Image classification data set "spectrograms_split" (yildiramdsa/sleep_apnea_classification_via_eeg_spectrograms_and_deep_learning on GitHub). Class labels (4): mild, moderate, normal, severe.

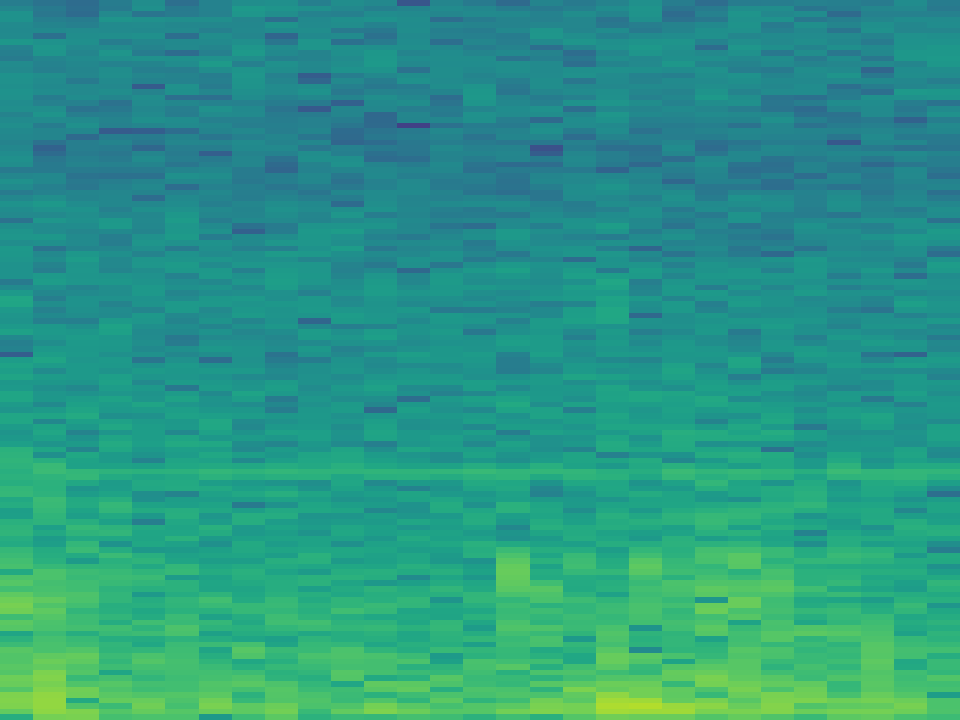
Label: severe

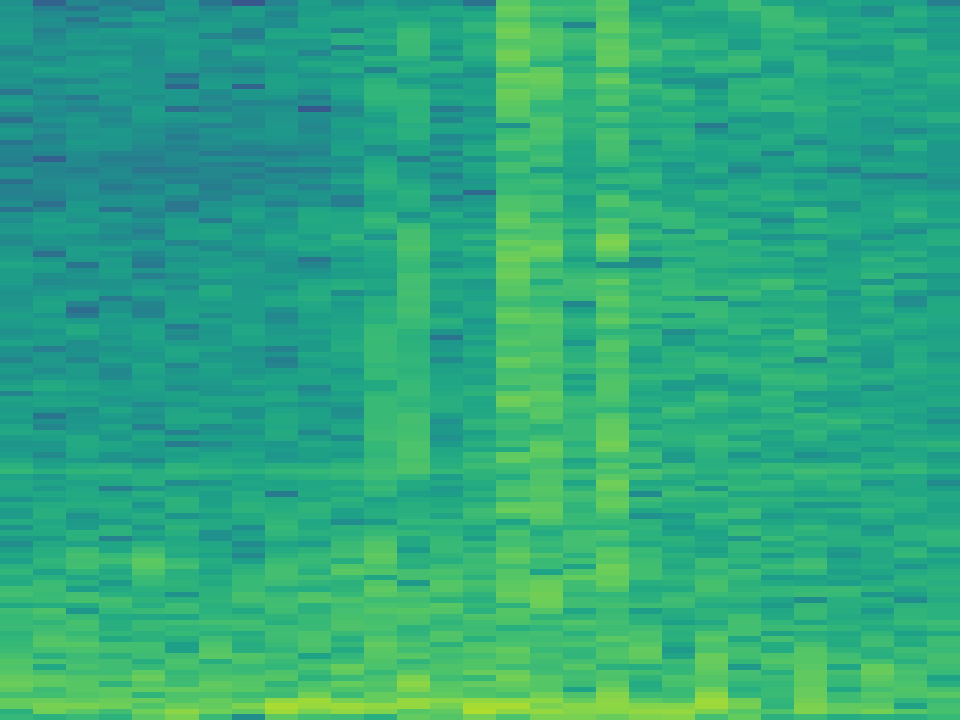
Label: moderate

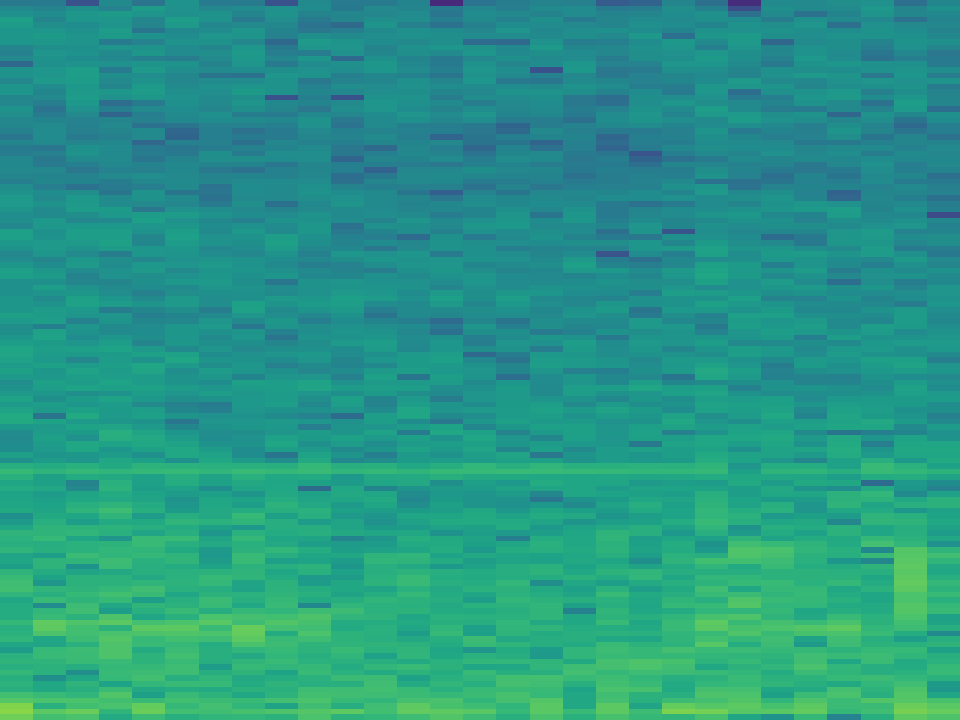
Label: normal

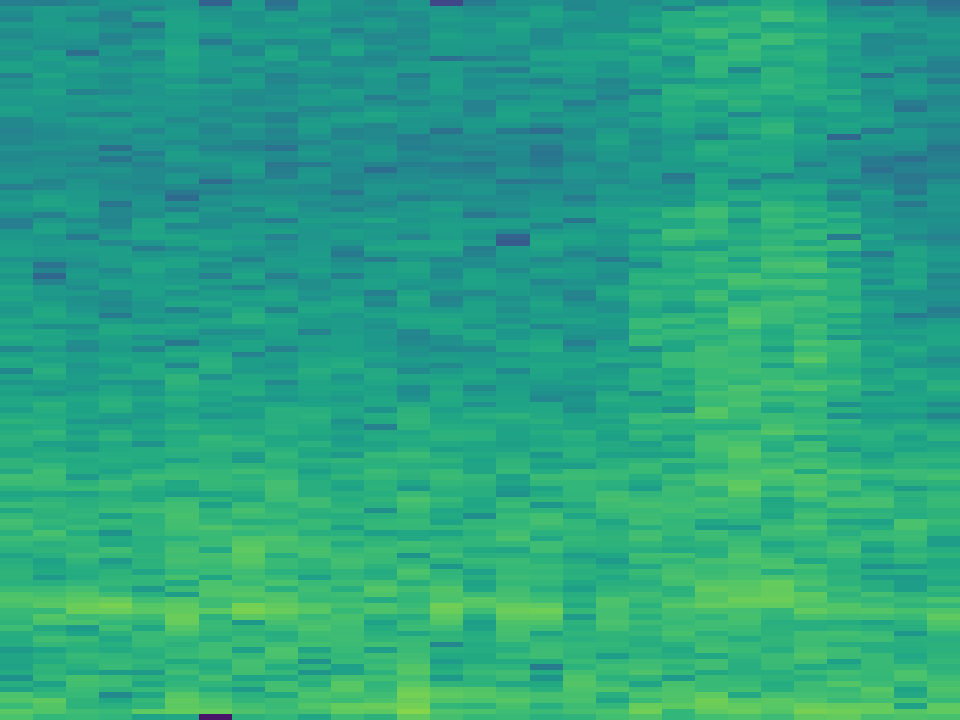
Label: mild

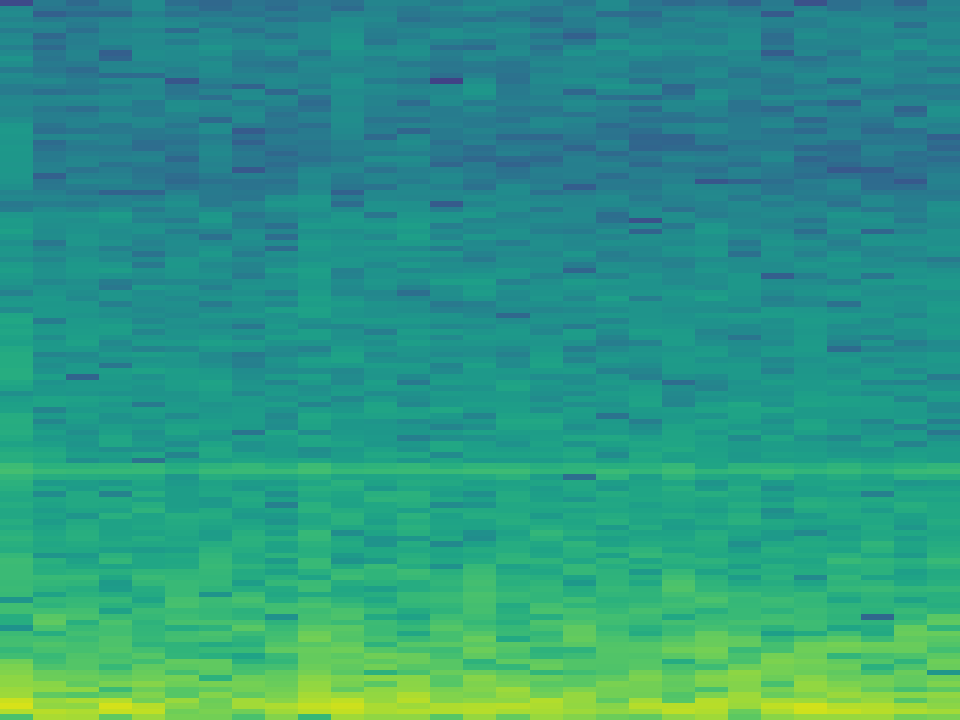
Label: mild

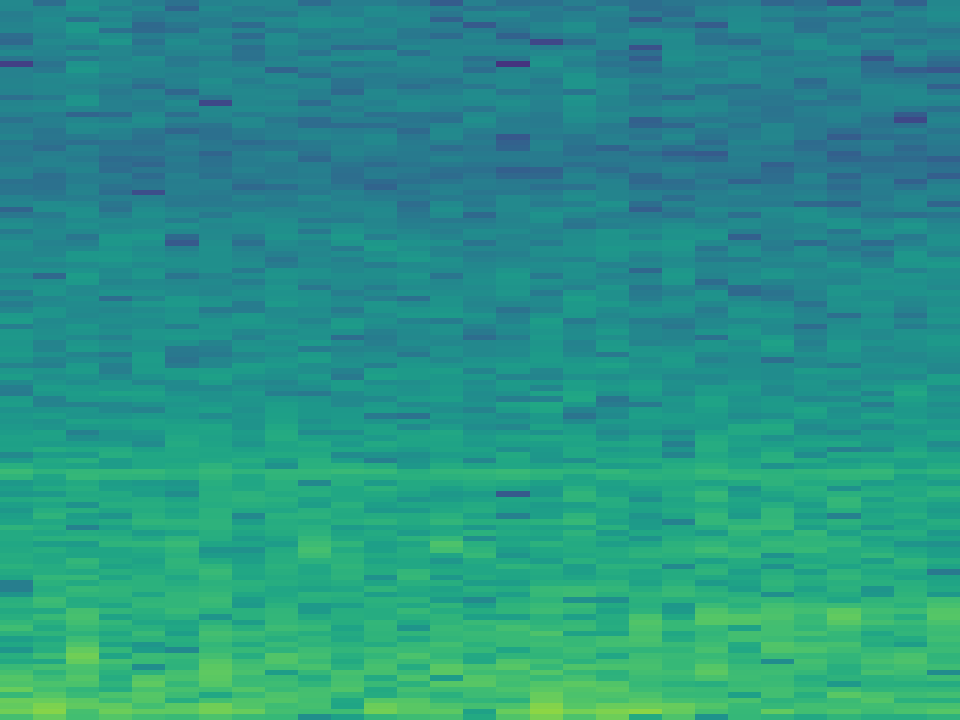
Label: normal
